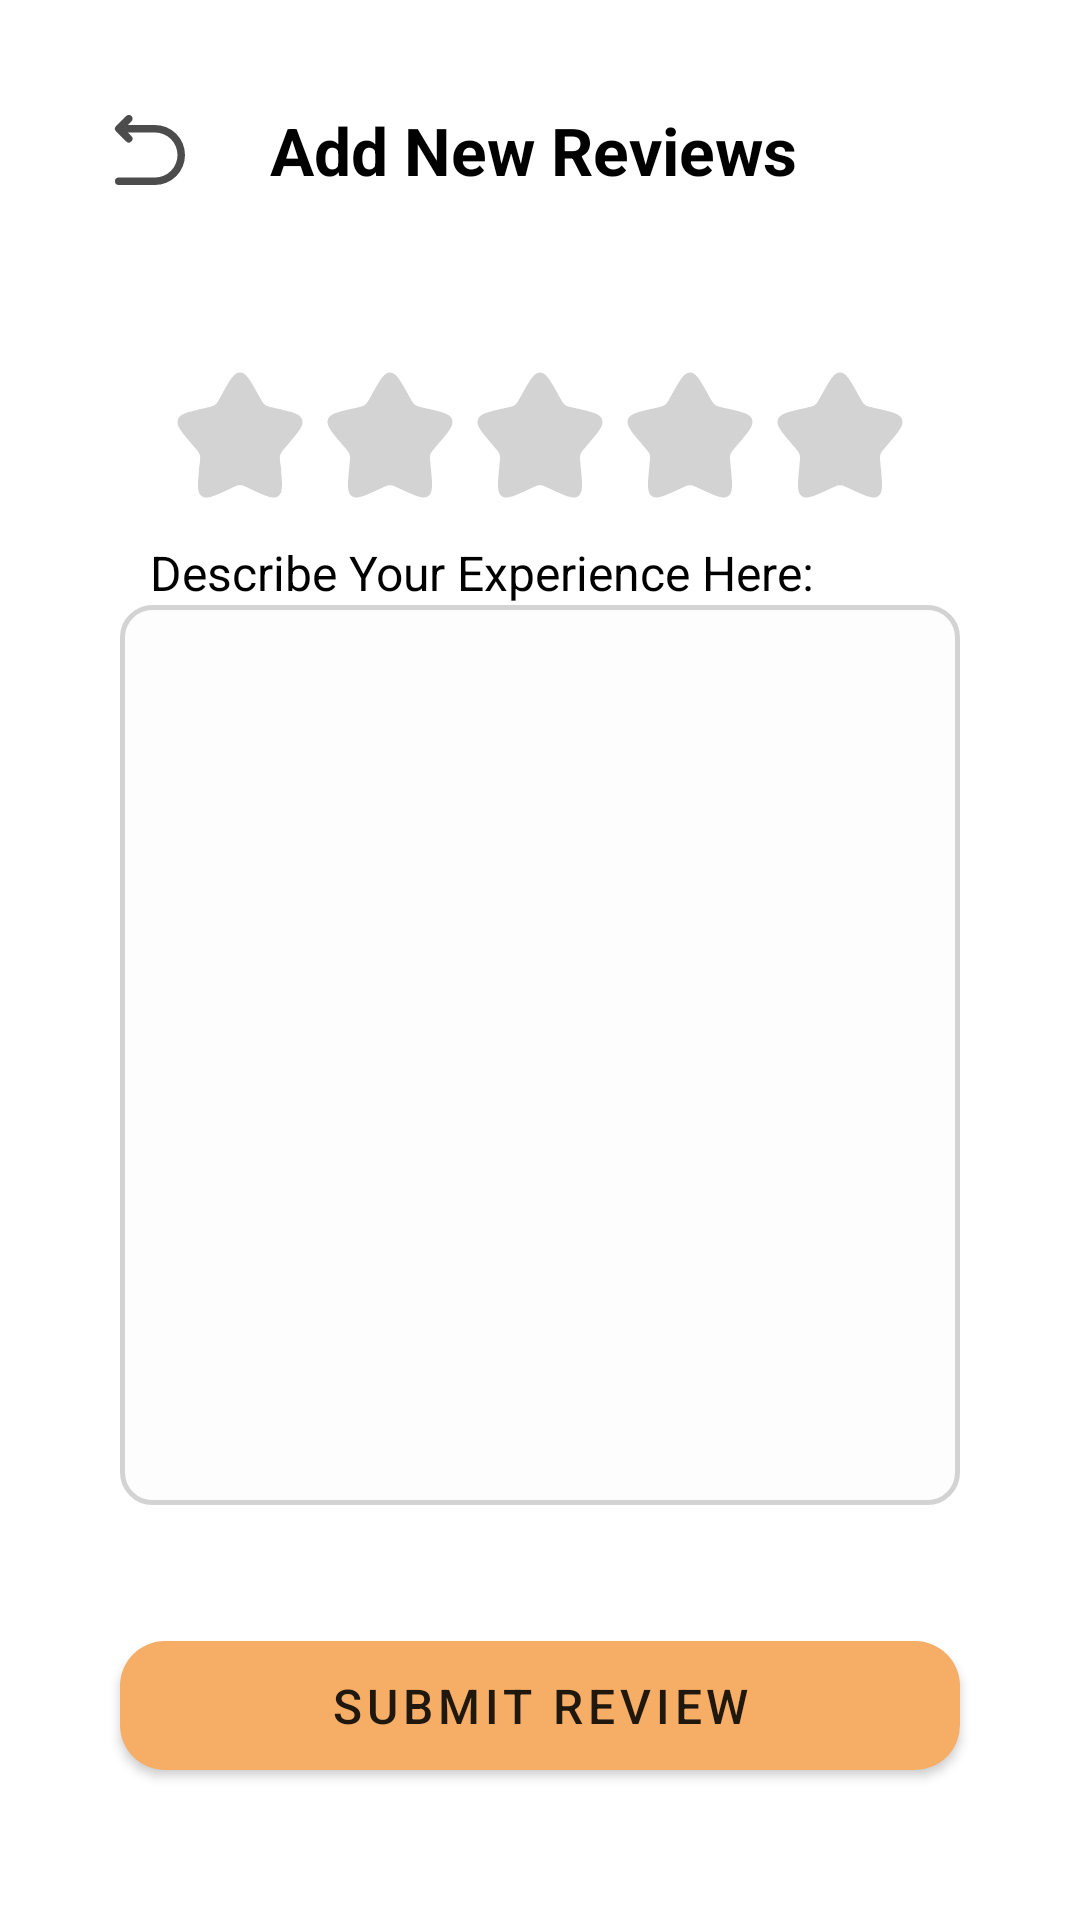

Write the Android layout XML for this screen, with the resource values it uses.
<!-- AndroidManifest.xml: application theme AppTheme -->
<!-- res/layout/activity_add_merchant_review.xml -->
<?xml version="1.0" encoding="utf-8"?>
<layout xmlns:android="http://schemas.android.com/apk/res/android"
    xmlns:app="http://schemas.android.com/apk/res-auto"
    xmlns:tools="http://schemas.android.com/tools"
    tools:context=".views.profile.merchant.AddMerchantReviewActivity">

    <androidx.constraintlayout.widget.ConstraintLayout
        android:layout_width="match_parent"
        android:layout_height="match_parent">

        <LinearLayout
            android:id="@+id/headerLayout"
            android:layout_width="match_parent"
            android:layout_height="wrap_content"
            android:orientation="horizontal"
            android:gravity="center_vertical"
            app:layout_constraintTop_toTopOf="parent"
            app:layout_constraintStart_toStartOf="parent"
            app:layout_constraintEnd_toEndOf="parent"
            android:layout_marginHorizontal="30dp"
            android:layout_marginTop="30dp">

            <ImageView
                android:id="@+id/btnBack"
                android:layout_width="40dp"
                android:layout_height="40dp"
                android:src="@drawable/icon_back_arrow"/>

            <TextView
                android:layout_width="0dp"
                android:layout_weight="1"
                android:layout_height="wrap_content"
                android:text="Add New Reviews"
                android:layout_marginStart="20dp"
                android:textStyle="bold"
                android:textSize="22sp"
                android:textColor="#000"/>
        </LinearLayout>

        <LinearLayout
            android:layout_width="match_parent"
            android:layout_height="wrap_content"
            android:orientation="vertical"
            app:layout_constraintStart_toStartOf="parent"
            app:layout_constraintEnd_toEndOf="parent"
            app:layout_constraintTop_toBottomOf="@id/headerLayout"
            android:layout_marginTop="50dp"
            android:layout_marginHorizontal="40dp">

            <LinearLayout
                android:layout_width="match_parent"
                android:layout_height="wrap_content"
                android:orientation="horizontal"
                android:gravity="center">

                <ImageView
                    android:id="@+id/star1"
                    android:layout_width="50dp"
                    android:layout_height="50dp"
                    android:src="@drawable/icon_star_grey"/>

                <ImageView
                    android:id="@+id/star2"
                    android:layout_width="50dp"
                    android:layout_height="50dp"
                    android:src="@drawable/icon_star_grey"/>

                <ImageView
                    android:id="@+id/star3"
                    android:layout_width="50dp"
                    android:layout_height="50dp"
                    android:src="@drawable/icon_star_grey"/>

                <ImageView
                    android:id="@+id/star4"
                    android:layout_width="50dp"
                    android:layout_height="50dp"
                    android:src="@drawable/icon_star_grey"/>

                <ImageView
                    android:id="@+id/star5"
                    android:layout_width="50dp"
                    android:layout_height="50dp"
                    android:src="@drawable/icon_star_grey"/>

            </LinearLayout>

            <LinearLayout
                android:layout_width="match_parent"
                android:layout_height="wrap_content"
                android:orientation="vertical"
                android:layout_marginTop="10dp">

                <TextView
                    android:layout_width="match_parent"
                    android:layout_height="wrap_content"
                    android:layout_marginHorizontal="10dp"
                    android:textSize="16dp"
                    android:text="Describe Your Experience Here:"
                    android:textColor="@color/black"/>

                <EditText
                    android:id="@+id/reviewText"
                    android:layout_width="match_parent"
                    android:layout_height="300dp"
                    android:background="@drawable/rounded_edittext"
                    android:scrollbars="vertical"
                    android:padding="10dp"
                    android:textSize="15dp"
                    android:gravity="top"/>

            </LinearLayout>
        </LinearLayout>

        <Button
            android:id="@+id/btnSubmitReview"
            android:layout_width="280dp"
            android:layout_height="43dp"
            android:background="@drawable/rounded_button"
            android:backgroundTint="@color/secondary"
            android:bottomLeftRadius="50dp"
            android:bottomRightRadius="50dp"
            android:letterSpacing="0.1"
            android:text="SUBMIT REVIEW"
            android:textSize="16sp"
            android:topLeftRadius="50dp"
            android:topRightRadius="50dp"
            app:layout_constraintBottom_toBottomOf="parent"
            app:layout_constraintEnd_toEndOf="parent"
            app:layout_constraintHorizontal_bias="0.5"
            android:layout_marginBottom="50dp"
            app:layout_constraintStart_toStartOf="parent" />

    </androidx.constraintlayout.widget.ConstraintLayout>

</layout>
<!-- resources referenced by this layout -->
<resources>
  <color name="black">#000000</color>
  <color name="secondary">#F6AE66</color>
  <!-- drawable icon_back_arrow (drawable) -->
  <vector android:alpha="0.7" android:height="24dp"
      android:viewportHeight="24" android:viewportWidth="24"
      android:width="24dp" xmlns:android="http://schemas.android.com/apk/res/android">
      <path android:fillColor="#FF000000" android:pathData="M19,13a6,6 0,0 1,-6 6H5.75a0.75,0.75 0,0 1,0 -1.5H13a4.5,4.5 0,0 0,0 -9H7.56l0.72,0.72a0.75,0.75 0,0 1,0 1.06,0.75 0.75,0 0,1 -1.06,0l-2,-2a0.75,0.75 0,0 1,0 -1.06l2,-2a0.75,0.75 0,1 1,1.06 1.06L7.56,7H13a6,6 0,0 1,6 6Z"/>
  </vector>
  <!-- drawable icon_star_grey (drawable) -->
  <vector xmlns:android="http://schemas.android.com/apk/res/android"
      android:width="800dp"
      android:height="800dp"
      android:viewportWidth="24"
      android:viewportHeight="24">
    <path
        android:pathData="M9.153,5.408C10.42,3.136 11.053,2 12,2C12.947,2 13.58,3.136 14.847,5.408L15.175,5.996C15.535,6.642 15.714,6.965 15.995,7.178C16.276,7.391 16.625,7.47 17.324,7.628L17.961,7.772C20.42,8.329 21.65,8.607 21.943,9.548C22.235,10.489 21.397,11.469 19.72,13.43L19.286,13.937C18.81,14.494 18.571,14.773 18.464,15.118C18.357,15.462 18.393,15.834 18.465,16.578L18.531,17.254C18.784,19.871 18.911,21.179 18.145,21.76C17.379,22.342 16.227,21.812 13.924,20.751L13.328,20.477C12.674,20.176 12.347,20.025 12,20.025C11.653,20.025 11.326,20.176 10.672,20.477L10.076,20.751C7.773,21.812 6.621,22.342 5.855,21.76C5.089,21.179 5.216,19.871 5.469,17.254L5.535,16.578C5.607,15.834 5.643,15.462 5.536,15.118C5.429,14.773 5.19,14.494 4.714,13.937L4.28,13.43C2.603,11.469 1.765,10.489 2.057,9.548C2.35,8.607 3.58,8.329 6.04,7.772L6.676,7.628C7.375,7.47 7.724,7.391 8.005,7.178C8.286,6.965 8.466,6.642 8.825,5.996L9.153,5.408Z"
        android:fillColor="@color/input_border"/>
  </vector>
  <!-- drawable rounded_button (drawable) -->
  <?xml version="1.0" encoding="utf-8"?>
  <ripple xmlns:android="http://schemas.android.com/apk/res/android"
      android:color="@color/primary">
      <item>
          <shape android:shape="rectangle">
              <solid android:color="@color/secondary"/>
              <corners android:radius="15dp" />
          </shape>
      </item>
  </ripple>
  <!-- drawable rounded_edittext (drawable) -->
  <?xml version="1.0" encoding="utf-8"?>
  <ripple xmlns:android="http://schemas.android.com/apk/res/android"
      android:color="@color/primary">
      <item>
          <shape android:shape="rectangle">
              <solid android:color="@color/input"/>
              <corners android:radius="10dp" />
              <stroke
                  android:width="1.5dp"
                  android:color="@color/input_border"/>
          </shape>
      </item>
  </ripple>
  <style name="AppTheme" parent="Theme.MaterialComponents.Light.NoActionBar">
          <item name="colorPrimary">@color/primary</item>
          <item name="colorSecondary">@color/secondary</item>
          <item name="colorTertiary">@color/tertiary</item>
      </style>
  <color name="input_border">#D3D3D3</color>
  <color name="primary">#E4685B</color>
  <color name="input">#FEFDFD</color>
  <color name="tertiary">#ECE7CA</color>
</resources>
